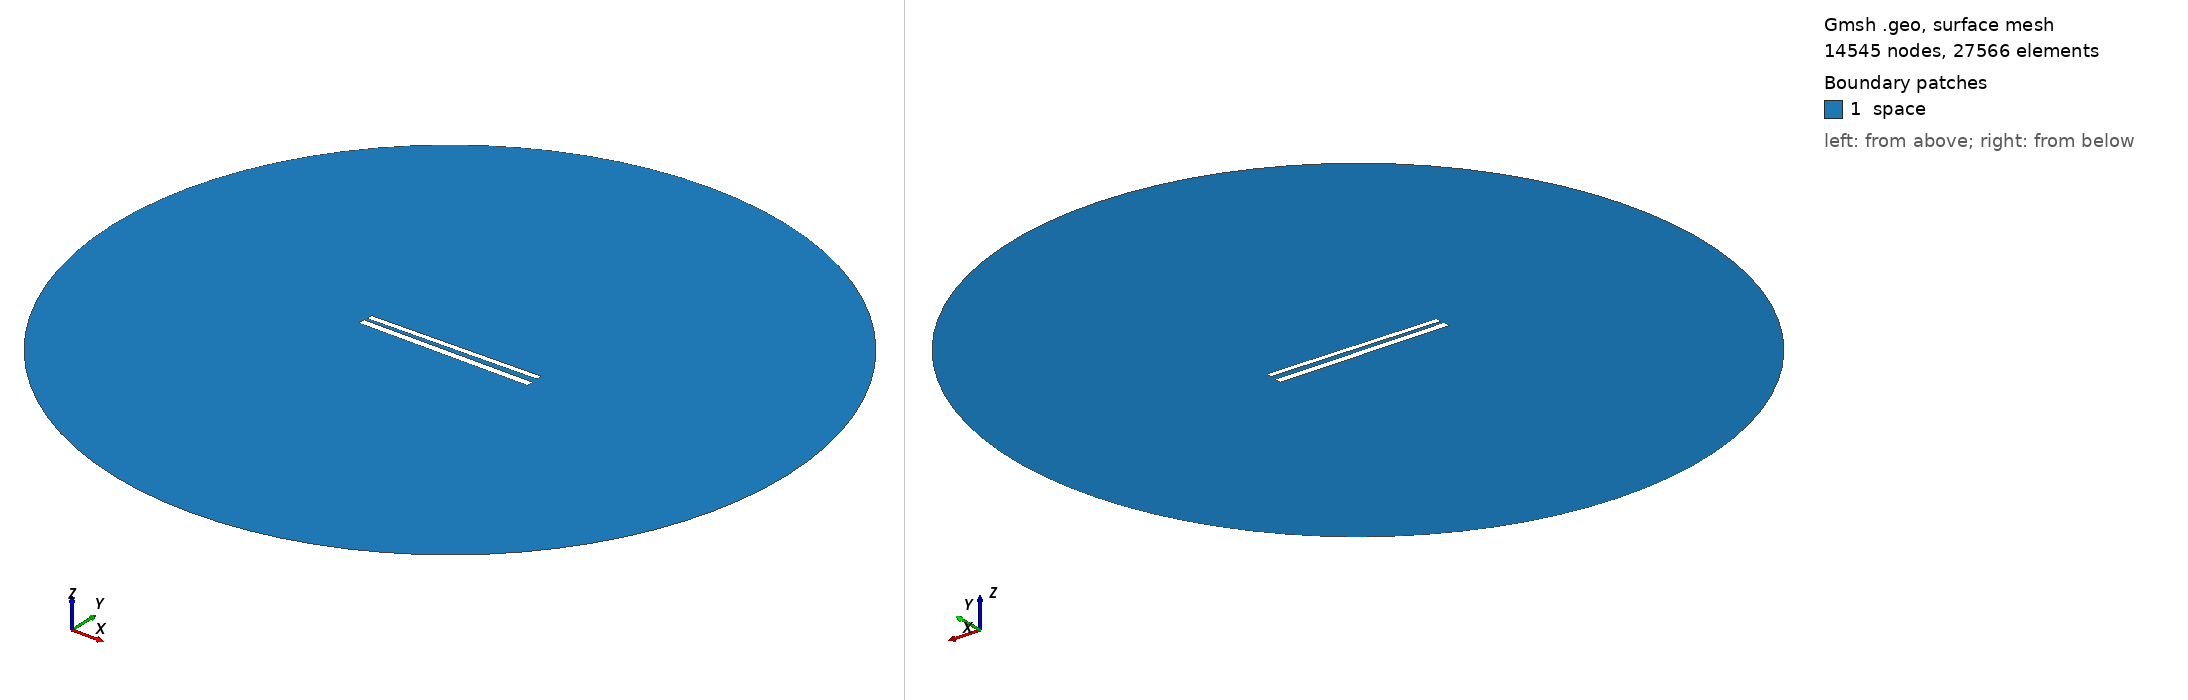

Gmsh geometry script, surface-meshed: 14545 nodes, 27566 surface elements. Boundary patches (legend numbers): 1 space. Left view from above one corner, right view from below the opposite corner. Legend entries are the model's physical surfaces. The drawing asked Gmsh for element sizes between 1% and 20% of the model's largest extent; the script's own settings can give other sizes.

=== 391.geo (drawn) ===
// Set the geometry kernel
SetFactory("OpenCASCADE");

//---------------------------------------
// Rectangles
//---------------------------------------

// Rectangle 1 (top)
Point(1) = {-49.733333333333334, 1.5166666666666666, 0, 1.0};
Point(2) = {49.733333333333334, 1.5166666666666666, 0, 1.0};
Point(3) = {49.733333333333334, 4.983333333333333, 0, 1.0};
Point(4) = {-49.733333333333334, 4.983333333333333, 0, 1.0};

Line(1) = {1, 2};
Line(2) = {2, 3};
Line(3) = {3, 4};
Line(4) = {4, 1};

Line Loop(1) = {1, 2, 3, 4};
Plane Surface(1) = {1};

Rotate { {0, 0, 1}, {0,  1.25,  0}, 0.017 } {
  Surface{1};
}

// Rectangle 2 (bottom)
Point(5) = {-50,-1.25, 0, 1.0};
Point(6) = { 50,-1.25, 0, 1.0};
Point(7) = { 50,-5.25, 0, 1.0};
Point(8) = {-50,-5.25, 0, 1.0};

Line(5) = {5, 6};
Line(6) = {6, 7};
Line(7) = {7, 8};
Line(8) = {8, 5};

Line Loop(2) = {5, 6, 7, 8};
Plane Surface(2) = {2}; 


//---------------------------------------
// Circle
//---------------------------------------

// Define points
Point(9) = {0, 0, 0};        // Center
Point(10) = {200, 0, 0};     // Start point
Point(11) = {0, 200, 0};     // 90 degrees
Point(12) = {-200, 0, 0};    // 180 degrees
Point(13) = {0, -200, 0};    // 270 degrees

// Define circle arcs (each needs start, center, end)
Circle(9) = {10, 9, 11};
Circle(10) = {11, 9, 12};
Circle(11) = {12, 9, 13};
Circle(12) = {13, 9, 10};

// Define curve loop and surface if needed
Curve Loop(3) = {9, 10, 11, 12};
Surface(3) = {3};

// Subtract Rectangles from Circle
BooleanDifference{ Surface{3}; Delete; }{ Surface{1}; Surface{2}; Delete; }

//---------------------------------------
// Transfinite Lines and Surface
//---------------------------------------
r = 7;
Transfinite Line {1, 3} = 50*r Using Progression 1;
Transfinite Line {2, 4} = 2*r Using Progression 1;
Transfinite Line {5, 7} = 50*r Using Progression 1;
Transfinite Line {6, 8} = 2*r Using Progression 1;
Transfinite Line {9, 10, 11, 12} = 20 Using Progression 1;

//---------------------------------------
// Define Physical Groups
//---------------------------------------                

//--- Physical Curves
// Physical groups for boundaries
Physical Line("force_segment", 10) = {1};
Physical Line("upper_plate", 11) = {2, 3, 4};
Physical Line("lower_plate", 12) = {5, 6, 7, 8};
Physical Line("boundary", 20) = {9, 10, 11, 12};

//--- Physical Surfaces
Physical Surface("space", 30) = {3};

//---------------------------------------
// 6. Generate the Mesh
//---------------------------------------
Mesh 2;  // 2D mesh generation
